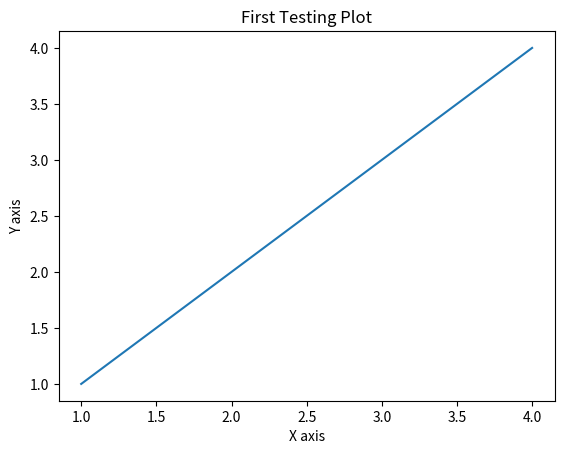

This figure's Python source:
import matplotlib.pyplot as plt

plt.plot([1,2,3,4],[1,2,3,4])
plt.xlabel('X axis')
plt.ylabel('Y axis')
plt.title('First Testing Plot')
plt.show()



